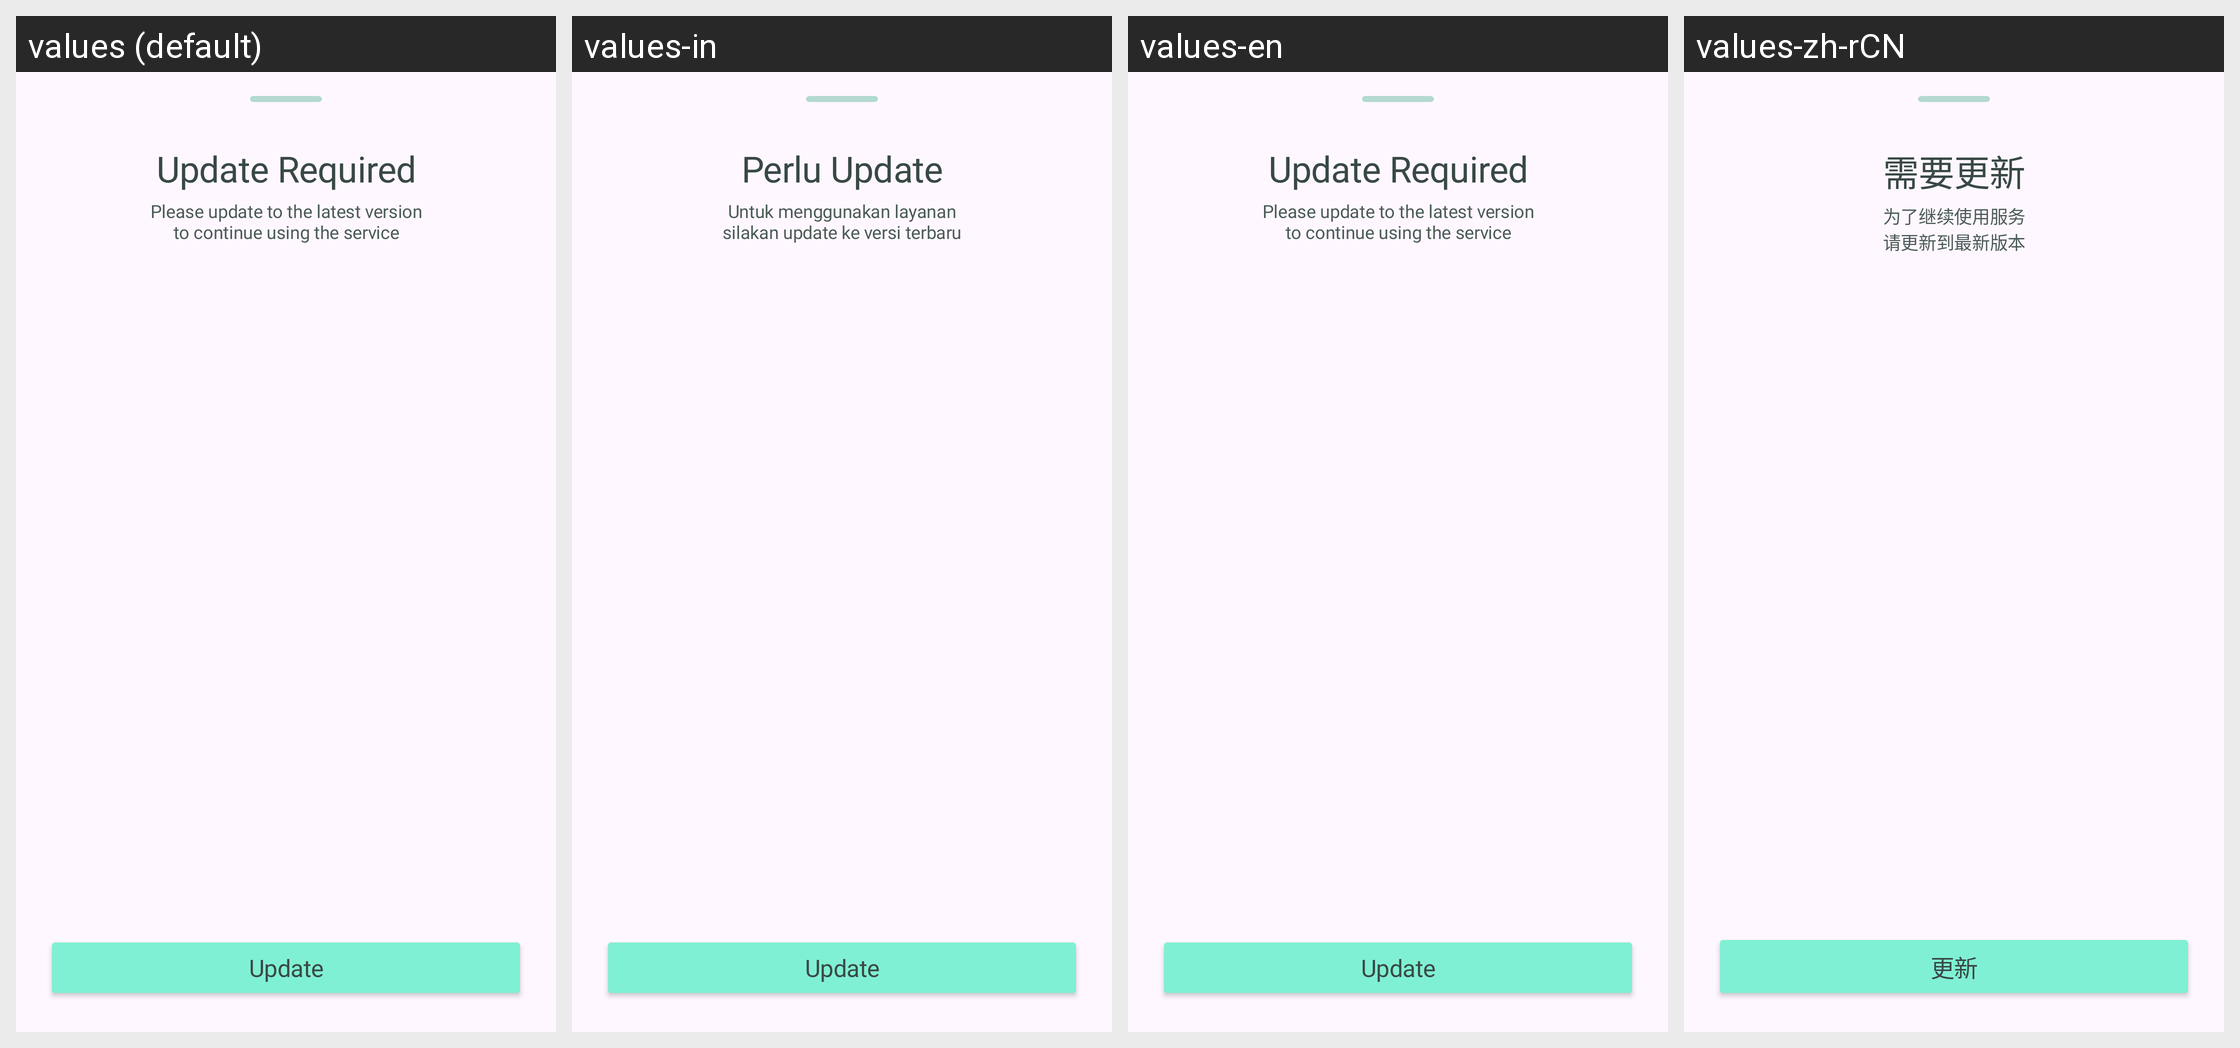

Translations of the strings shown on this Android screen, per locale in the grid:
Android screen res/layout/b_sheet_update_required.xml rendered under 4 locales, left to right: values (default), values-in, values-en, values-zh-rCN. Device: Nexus 5 (rendered at 1080×1920; each locale shown at half size, 540×960, under a caption strip naming it); theme Theme.Roadcapture.
Other locales in the repository, not shown: values-ar, values-de, values-es, values-fr, values-hi, values-ja, values-ko, values-pt, values-ru.
Strings drawn on this screen, with the default value and each locale's value (text and hints the layout hard-codes, and strings that could not be matched under every locale, appear in the picture but are not listed):

update_required
  values: Update Required
  values-in: Perlu Update
  values-en: Update Required
  values-zh-rCN: 需要更新

update_message
  values: Please update to the latest version
      to continue using the service
  values-in: Untuk menggunakan layanan
      silakan update ke versi terbaru
  values-en: Please update to the latest version
      to continue using the service
  values-zh-rCN: 为了继续使用服务
      请更新到最新版本

update_button
  values: Update
  values-in: Update
  values-en: Update
  values-zh-rCN: 更新
